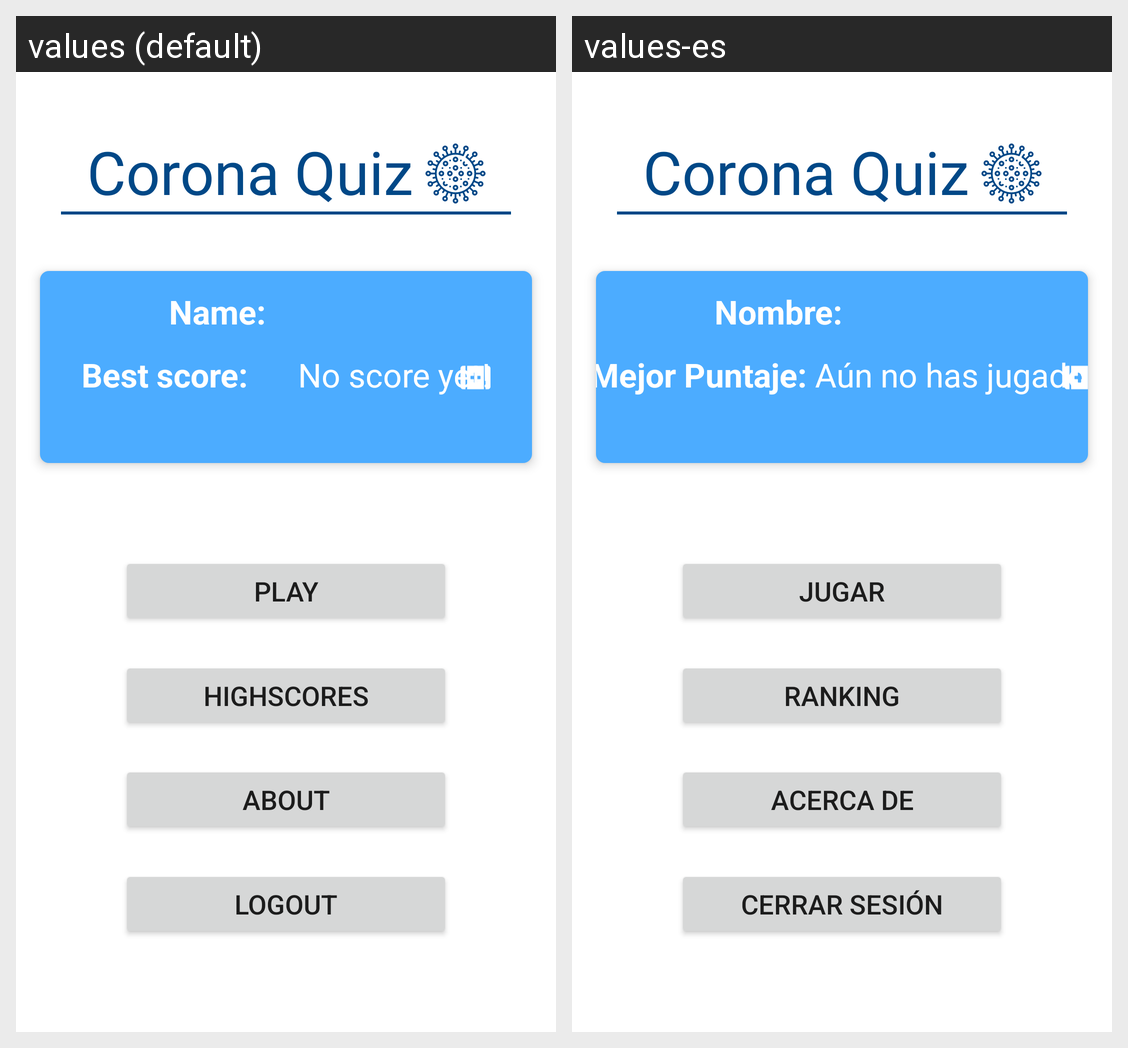

The same Android screen rendered under two of its app's locales, left to right. List the strings drawn on it with the default value and each locale's translation.
Android screen res/layout/fragment_main_menu.xml rendered under 2 locales, left to right: values (default), values-es. Device: Nexus 5 (rendered at 1080×1920; each locale shown at half size, 540×960, under a caption strip naming it); theme AppTheme.
Strings drawn on this screen, with the default value and each locale's value (text and hints the layout hard-codes, and strings that could not be matched under every locale, appear in the picture but are not listed):

name
  values: Name: 
  values-es: Nombre: 

best_score
  values: Best score: 
  values-es: Mejor Puntaje: 

no_score
  values: No score yet!
  values-es: Aún no has jugado!

play_now
  values: Play
  values-es: Jugar

ranking_btn
  values: Highscores
  values-es: Ranking

about
  values: About
  values-es: Acerca de

logout
  values: Logout
  values-es: Cerrar sesión
